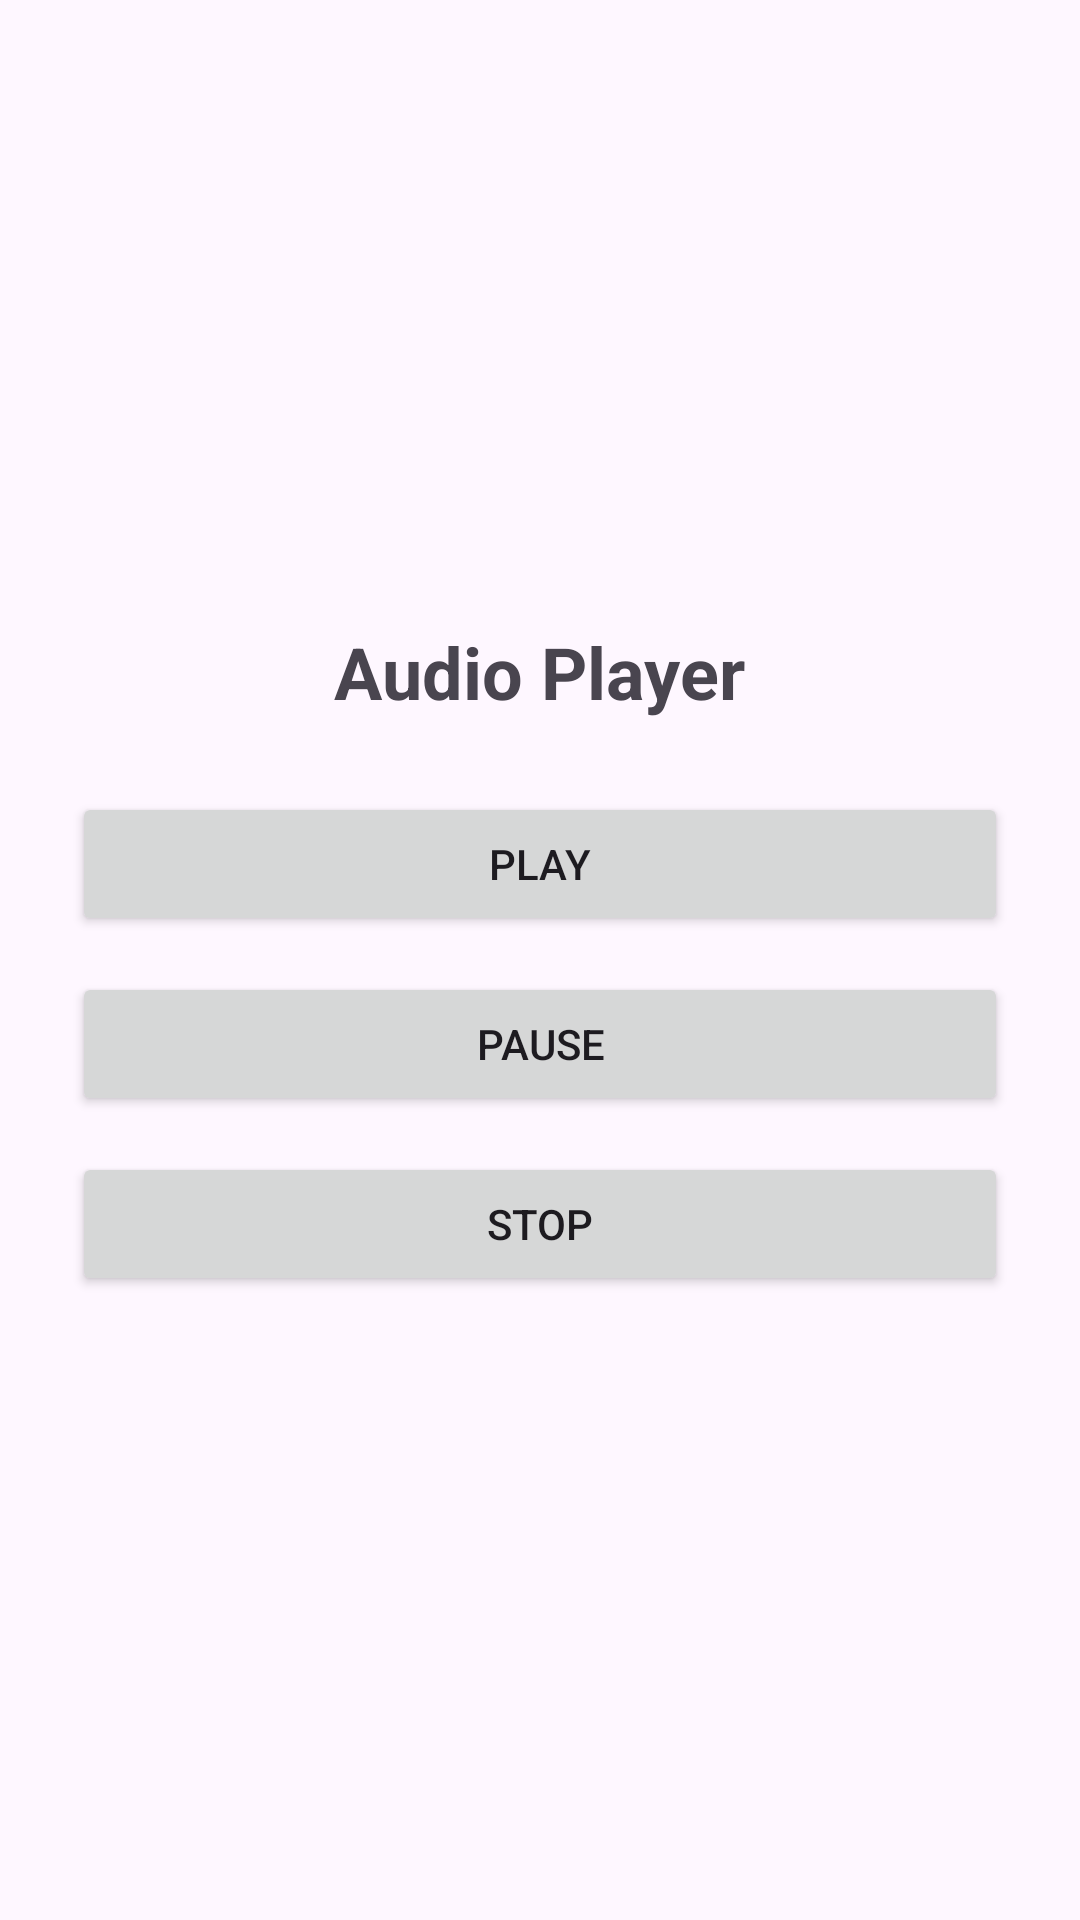

The Android layout XML behind this screen, and the referenced resources:
<!-- AndroidManifest.xml: application theme Theme.CSE489Assignment2 -->
<!-- res/layout/fragment_audio.xml -->
<?xml version="1.0" encoding="utf-8"?>
<LinearLayout
    xmlns:android="http://schemas.android.com/apk/res/android"
    android:layout_width="match_parent"
    android:layout_height="match_parent"
    android:orientation="vertical"
    android:gravity="center"
    android:padding="24dp">

    <TextView
        android:layout_width="wrap_content"
        android:layout_height="wrap_content"
        android:text="Audio Player"
        android:textSize="24sp"
        android:textStyle="bold"
        android:layout_marginBottom="24dp" />

    <Button
        android:id="@+id/playButton"
        android:layout_width="match_parent"
        android:layout_height="wrap_content"
        android:text="Play" />

    <Button
        android:id="@+id/pauseButton"
        android:layout_width="match_parent"
        android:layout_height="wrap_content"
        android:text="Pause"
        android:layout_marginTop="12dp" />

    <Button
        android:id="@+id/stopButton"
        android:layout_width="match_parent"
        android:layout_height="wrap_content"
        android:text="Stop"
        android:layout_marginTop="12dp" />

</LinearLayout>
<!-- resources referenced by this layout -->
<resources>
  <style name="Theme.CSE489Assignment2" parent="Base.Theme.CSE489Assignment2" />
  <style name="Base.Theme.CSE489Assignment2" parent="Theme.Material3.DayNight.NoActionBar">
          
          
      </style>
</resources>
